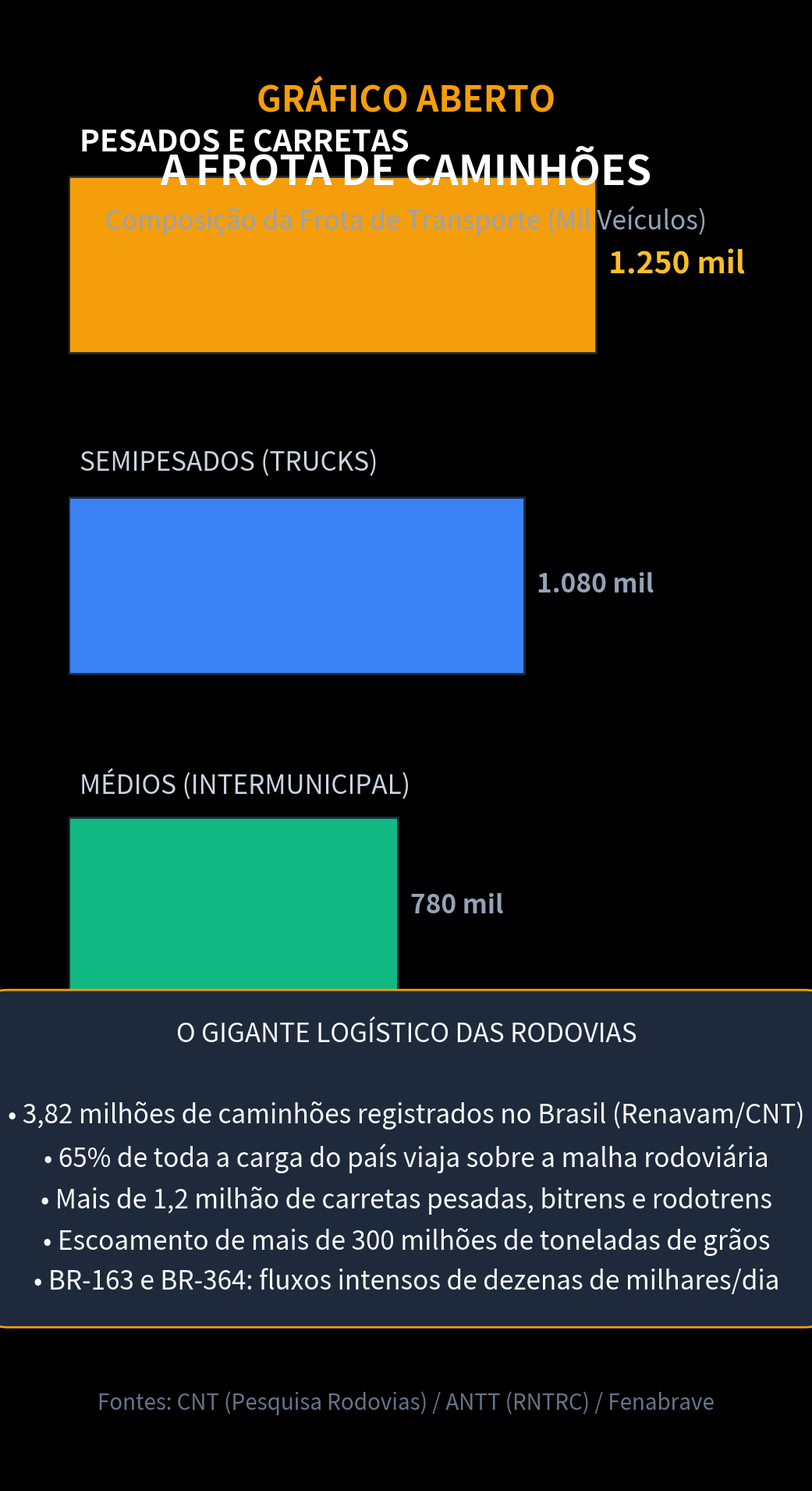

Source code (Python): (Note: this script raises an exception after producing the figure.)
import matplotlib.pyplot as plt
import numpy as np

plt.style.use('dark_background')
fig, ax = plt.subplots(figsize=(10.8, 19.2), dpi=100)
fig.patch.set_facecolor('#0d1117')
ax.set_facecolor('#0d1117')

# Cabeçalho
ax.text(0.5, 0.93, "GRÁFICO ABERTO", color='#f59e0b', fontsize=32, fontweight='bold', ha='center', transform=ax.transAxes)
ax.text(0.5, 0.88, "A FROTA DE CAMINHÕES", color='#ffffff', fontsize=38, fontweight='bold', ha='center', transform=ax.transAxes)
ax.text(0.5, 0.85, "Composição da Frota de Transporte (Mil Veículos)", color='#94a3b8', fontsize=24, ha='center', transform=ax.transAxes)

# Dados CNT / ANTT / Senatran - Categorias de Caminhões
categorias = [
    'Pesados e Carretas',
    'Semipesados (Trucks)',
    'Médios (Intermunicipal)',
    'Leves e VUCs (Urbanos)'
]
frota = [1250.0, 1080.0, 780.0, 710.0]  # mil unidades
colors = ['#f59e0b', '#3b82f6', '#10b981', '#64748b']

y_pos = np.arange(len(categorias))
y_pos = y_pos[::-1]

bars = ax.barh(y_pos, frota, color=colors, height=0.55, edgecolor='#1e293b', linewidth=2)

ax.set_xlim(0, 1600)
ax.set_ylim(-0.8, len(categorias) - 0.2)
ax.axis('off')

for bar, cat, val in zip(bars, categorias, frota):
    y = bar.get_y() + bar.get_height() / 2
    is_top = val >= 1200
    textColor = '#ffffff' if is_top else '#cbd5e1'
    fontSize = 28 if is_top else 24
    weight = 'bold' if is_top else 'normal'
    
    ax.text(25, y + 0.38, cat.upper(), color=textColor, fontsize=fontSize, fontweight=weight, va='center')
    val_str = f"{val:,.0f} mil".replace(',', '.')
    ax.text(val + 30, y, val_str, color='#fbbf24' if is_top else '#94a3b8', fontsize=fontSize, fontweight='bold', va='center')

# Bloco de destaque analítico
highlight_box = dict(boxstyle='round,pad=1.2', facecolor='#1e293b', edgecolor='#f59e0b', linewidth=2)
ax.text(0.5, 0.22, 
        "O GIGANTE LOGÍSTICO DAS RODOVIAS\n\n"
        "• 3,82 milhões de caminhões registrados no Brasil (Renavam/CNT)\n"
        "• 65% de toda a carga do país viaja sobre a malha rodoviária\n"
        "• Mais de 1,2 milhão de carretas pesadas, bitrens e rodotrens\n"
        "• Escoamento de mais de 300 milhões de toneladas de grãos\n"
        "• BR-163 e BR-364: fluxos intensos de dezenas de milhares/dia", 
        color='#f8fafc', fontsize=24, ha='center', va='center', transform=ax.transAxes, bbox=highlight_box, linespacing=1.6)

# Fonte
ax.text(0.5, 0.05, "Fontes: CNT (Pesquisa Rodovias) / ANTT (RNTRC) / Fenabrave", color='#64748b', fontsize=20, ha='center', transform=ax.transAxes)

plt.tight_layout()
plt.savefig('videos/SHORT-223/assets/scene2.png', dpi=100, facecolor=fig.get_facecolor(), edgecolor='none')
plt.close()
print("scene2.png gerada com sucesso!")
